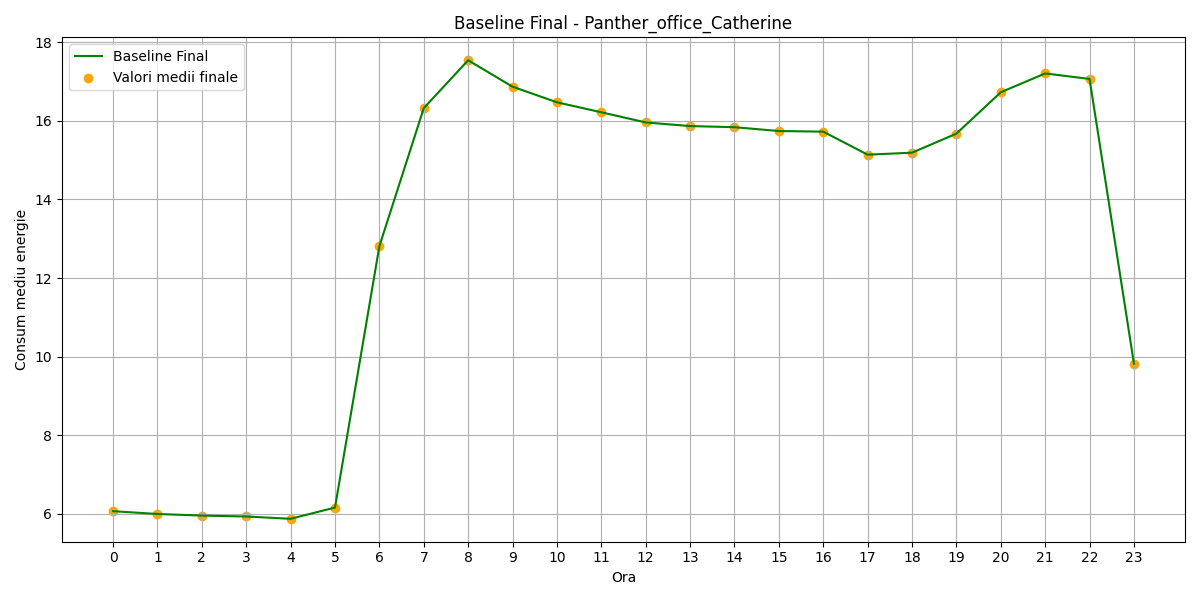

Data behind this chart, as committed beside it:
hour, B(t)_final
0, 6.07
1, 5.999
2, 5.958
3, 5.935
4, 5.876
5, 6.162
6, 12.81
7, 16.32
8, 17.54
9, 16.87
10, 16.47
11, 16.21
12, 15.96
13, 15.86
14, 15.84
15, 15.74
16, 15.72
17, 15.14
18, 15.19
19, 15.67
20, 16.72
21, 17.2
22, 17.06
23, 9.819
